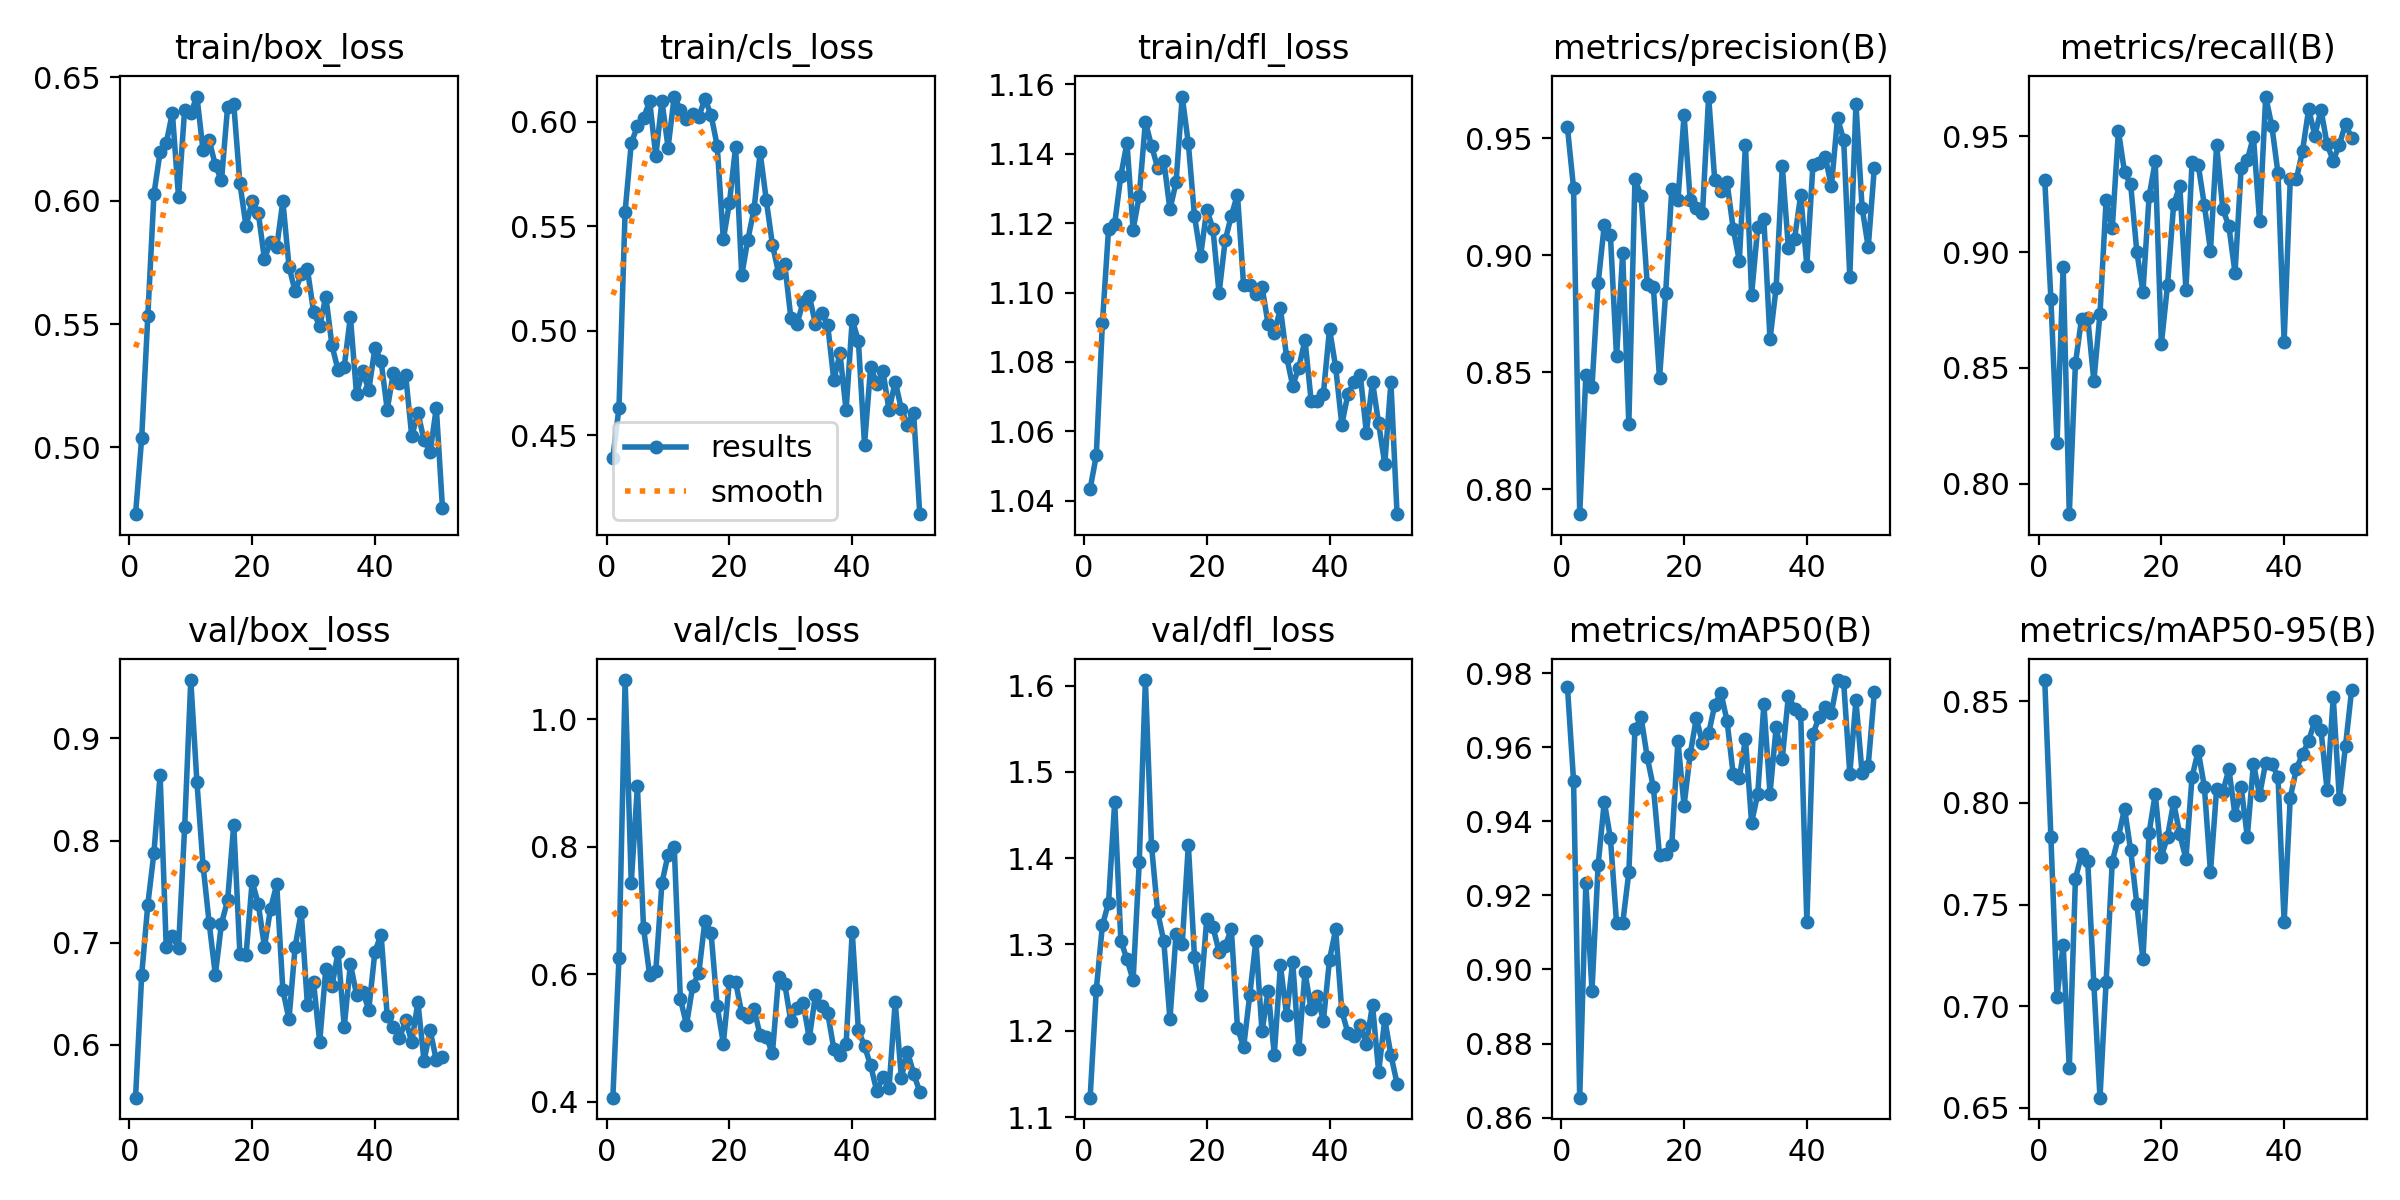

Data behind this chart, as committed beside it:
epoch, train/box_loss, train/cls_loss, train/dfl_loss, metrics/precision(B), metrics/recall(B), metrics/mAP50(B), metrics/mAP50-95(B), val/box_loss, val/cls_loss, val/dfl_loss, lr/pg0, lr/pg1, lr/pg2
1, 0.473, 0.4392, 1.044, 0.9547, 0.9313, 0.9763, 0.8604, 0.5482, 0.406, 1.122, 0.0004082, 0.0004082, 0.0004082
2, 0.5038, 0.4629, 1.053, 0.9286, 0.8799, 0.9509, 0.7833, 0.668, 0.6256, 1.247, 0.0008167, 0.0008167, 0.0008167
3, 0.5532, 0.557, 1.091, 0.7894, 0.8174, 0.8654, 0.7047, 0.7373, 1.062, 1.322, 0.001217, 0.001217, 0.001217
4, 0.6027, 0.5896, 1.118, 0.8488, 0.8934, 0.9233, 0.7303, 0.7881, 0.7436, 1.348, 0.001213, 0.001213, 0.001213
5, 0.6197, 0.5979, 1.12, 0.8439, 0.7868, 0.8943, 0.6696, 0.8646, 0.8949, 1.465, 0.001213, 0.001213, 0.001213
6, 0.6233, 0.6017, 1.134, 0.888, 0.852, 0.9282, 0.7628, 0.6955, 0.6727, 1.304, 0.0012, 0.0012, 0.0012
7, 0.6357, 0.6098, 1.143, 0.913, 0.8712, 0.9453, 0.7746, 0.7062, 0.598, 1.283, 0.001188, 0.001188, 0.001188
8, 0.6016, 0.5836, 1.118, 0.9087, 0.8717, 0.9355, 0.7714, 0.6949, 0.6049, 1.258, 0.001176, 0.001176, 0.001176
9, 0.637, 0.6099, 1.128, 0.8568, 0.8443, 0.9126, 0.7111, 0.813, 0.7432, 1.395, 0.001163, 0.001163, 0.001163
10, 0.6356, 0.5877, 1.149, 0.9009, 0.8734, 0.9125, 0.655, 0.9571, 0.7875, 1.606, 0.001151, 0.001151, 0.001151
11, 0.6422, 0.612, 1.142, 0.8278, 0.9225, 0.9262, 0.7121, 0.8572, 0.8002, 1.414, 0.001139, 0.001139, 0.001139
12, 0.6204, 0.6058, 1.136, 0.9325, 0.9102, 0.9648, 0.7711, 0.7755, 0.5615, 1.337, 0.001126, 0.001126, 0.001126
13, 0.6246, 0.6013, 1.138, 0.9255, 0.9524, 0.9681, 0.7832, 0.7189, 0.5204, 1.304, 0.001114, 0.001114, 0.001114
14, 0.6144, 0.6036, 1.124, 0.8879, 0.9345, 0.9573, 0.7972, 0.6685, 0.5807, 1.213, 0.001102, 0.001102, 0.001102
15, 0.6082, 0.6024, 1.132, 0.8863, 0.9292, 0.9492, 0.7766, 0.7185, 0.6014, 1.312, 0.001089, 0.001089, 0.001089
16, 0.6381, 0.6109, 1.156, 0.8475, 0.9002, 0.9309, 0.7503, 0.7416, 0.6837, 1.301, 0.001077, 0.001077, 0.001077
17, 0.6391, 0.6033, 1.143, 0.8839, 0.8829, 0.9312, 0.723, 0.8153, 0.665, 1.415, 0.001064, 0.001064, 0.001064
18, 0.6071, 0.5885, 1.122, 0.9285, 0.9241, 0.9337, 0.7853, 0.6889, 0.5498, 1.285, 0.001052, 0.001052, 0.001052
19, 0.5897, 0.5436, 1.111, 0.9235, 0.9391, 0.9617, 0.8043, 0.6876, 0.491, 1.241, 0.00104, 0.00104, 0.00104
20, 0.5999, 0.5613, 1.124, 0.96, 0.8604, 0.9443, 0.7735, 0.76, 0.5898, 1.33, 0.001027, 0.001027, 0.001027
21, 0.5951, 0.5881, 1.118, 0.9236, 0.8857, 0.9582, 0.7834, 0.7377, 0.5877, 1.32, 0.001015, 0.001015, 0.001015
22, 0.5763, 0.5266, 1.1, 0.9204, 0.9206, 0.9678, 0.8003, 0.6959, 0.5385, 1.292, 0.001002, 0.001002, 0.001002
23, 0.5835, 0.5436, 1.115, 0.918, 0.9284, 0.9611, 0.7846, 0.7333, 0.5325, 1.298, 0.0009901, 0.0009901, 0.0009901
24, 0.5812, 0.5581, 1.122, 0.9679, 0.8838, 0.9637, 0.7726, 0.757, 0.5453, 1.318, 0.0009778, 0.0009778, 0.0009778
25, 0.5999, 0.5853, 1.128, 0.932, 0.9389, 0.9714, 0.8128, 0.6534, 0.5037, 1.204, 0.0009654, 0.0009654, 0.0009654
26, 0.5733, 0.5624, 1.102, 0.9277, 0.9377, 0.9748, 0.8256, 0.625, 0.5018, 1.181, 0.000953, 0.000953, 0.000953
27, 0.5632, 0.5411, 1.102, 0.9312, 0.9204, 0.9671, 0.8081, 0.696, 0.4754, 1.241, 0.0009406, 0.0009406, 0.0009406
28, 0.5702, 0.5276, 1.1, 0.9115, 0.9006, 0.9527, 0.7661, 0.7298, 0.5961, 1.304, 0.0009283, 0.0009283, 0.0009283
29, 0.5723, 0.532, 1.102, 0.8977, 0.9463, 0.9517, 0.8067, 0.6387, 0.5849, 1.199, 0.0009159, 0.0009159, 0.0009159
30, 0.555, 0.5061, 1.091, 0.9473, 0.9187, 0.9622, 0.8054, 0.6616, 0.526, 1.246, 0.0009035, 0.0009035, 0.0009035
31, 0.5492, 0.5032, 1.088, 0.8832, 0.9111, 0.9397, 0.8166, 0.6026, 0.5475, 1.172, 0.0008911, 0.0008911, 0.0008911
32, 0.5612, 0.5137, 1.095, 0.912, 0.891, 0.9474, 0.794, 0.6745, 0.5547, 1.276, 0.0008787, 0.0008787, 0.0008787
33, 0.5414, 0.5167, 1.081, 0.9154, 0.9362, 0.9716, 0.8076, 0.6574, 0.4991, 1.218, 0.0008664, 0.0008664, 0.0008664
34, 0.5313, 0.5033, 1.073, 0.8641, 0.9397, 0.9475, 0.7834, 0.691, 0.5665, 1.28, 0.000854, 0.000854, 0.000854
35, 0.5328, 0.5085, 1.078, 0.8862, 0.9498, 0.9654, 0.8193, 0.6176, 0.5505, 1.179, 0.0008416, 0.0008416, 0.0008416
36, 0.5529, 0.5028, 1.086, 0.9382, 0.9133, 0.9569, 0.8039, 0.6792, 0.5389, 1.268, 0.0008293, 0.0008293, 0.0008293
37, 0.5217, 0.4763, 1.069, 0.903, 0.9671, 0.9739, 0.8198, 0.6492, 0.4829, 1.225, 0.0008169, 0.0008169, 0.0008169
38, 0.5309, 0.4891, 1.069, 0.9072, 0.9544, 0.9704, 0.8191, 0.6521, 0.4733, 1.24, 0.0008045, 0.0008045, 0.0008045
39, 0.5232, 0.4619, 1.071, 0.9257, 0.934, 0.9689, 0.8129, 0.6345, 0.4904, 1.212, 0.0007921, 0.0007921, 0.0007921
40, 0.5404, 0.5053, 1.089, 0.8956, 0.8613, 0.9129, 0.7413, 0.6913, 0.6664, 1.282, 0.0007797, 0.0007797, 0.0007797
41, 0.535, 0.4951, 1.079, 0.9388, 0.9315, 0.9636, 0.8026, 0.7078, 0.5122, 1.317, 0.0007674, 0.0007674, 0.0007674
42, 0.5154, 0.4454, 1.062, 0.9395, 0.9315, 0.9681, 0.8168, 0.6285, 0.487, 1.223, 0.000755, 0.000755, 0.000755
43, 0.5301, 0.4828, 1.071, 0.9421, 0.9437, 0.9709, 0.824, 0.6177, 0.4565, 1.197, 0.0007426, 0.0007426, 0.0007426
44, 0.5262, 0.4745, 1.074, 0.9295, 0.9618, 0.9693, 0.8305, 0.6062, 0.4162, 1.194, 0.0007302, 0.0007302, 0.0007302
45, 0.5294, 0.4807, 1.076, 0.9587, 0.9503, 0.9781, 0.8404, 0.6238, 0.4385, 1.206, 0.0007179, 0.0007179, 0.0007179
46, 0.5045, 0.4618, 1.06, 0.9494, 0.9614, 0.9775, 0.836, 0.6027, 0.4217, 1.185, 0.0007055, 0.0007055, 0.0007055
47, 0.5141, 0.4756, 1.074, 0.8909, 0.9466, 0.9528, 0.8063, 0.6416, 0.5567, 1.23, 0.0006931, 0.0006931, 0.0006931
48, 0.5029, 0.4625, 1.062, 0.9648, 0.9394, 0.9727, 0.852, 0.5842, 0.4374, 1.152, 0.0006808, 0.0006808, 0.0006808
49, 0.4982, 0.455, 1.051, 0.9204, 0.9464, 0.9529, 0.8018, 0.614, 0.4783, 1.213, 0.0006684, 0.0006684, 0.0006684
50, 0.5161, 0.4608, 1.074, 0.9035, 0.9553, 0.955, 0.8281, 0.5847, 0.4438, 1.172, 0.000656, 0.000656, 0.000656
51, 0.4756, 0.4121, 1.036, 0.9375, 0.9492, 0.9749, 0.8557, 0.5883, 0.4154, 1.139, 0.0006436, 0.0006436, 0.0006436
